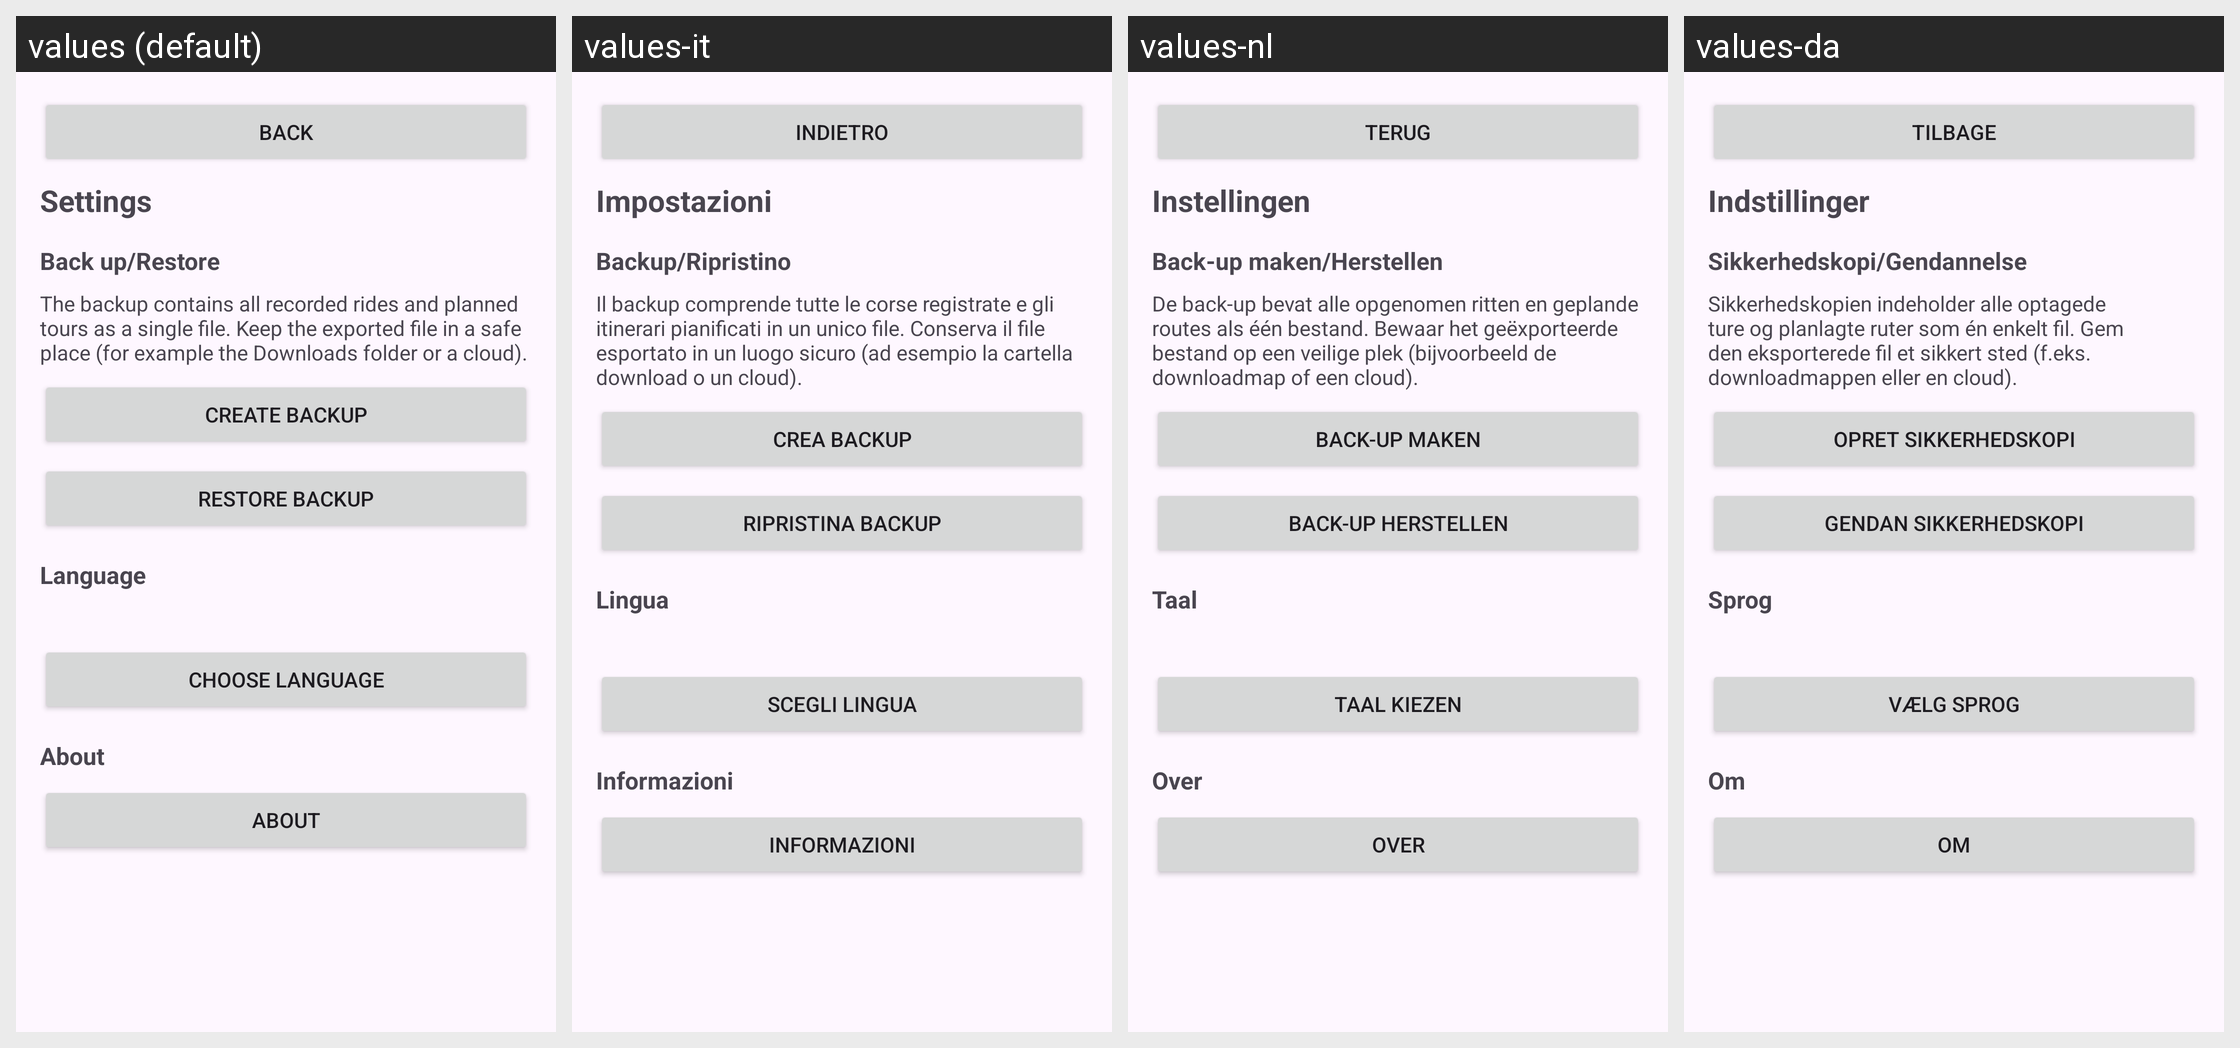

Translations of the strings shown on this Android screen, per locale in the grid:
Android screen res/layout/activity_settings.xml rendered under 4 locales, left to right: values (default), values-it, values-nl, values-da. Device: Nexus 5 (rendered at 1080×1920; each locale shown at half size, 540×960, under a caption strip naming it); theme Theme.BikingPro.
Other locales in the repository, not shown: values-de, values-es, values-fr.
Strings drawn on this screen, with the default value and each locale's value (text and hints the layout hard-codes, and strings that could not be matched under every locale, appear in the picture but are not listed):

btn_back
  values: Back
  values-it: Indietro
  values-nl: Terug
  values-da: Tilbage

settings_title
  values: Settings
  values-it: Impostazioni
  values-nl: Instellingen
  values-da: Indstillinger

settings_backup_section
  values: Back up/Restore
  values-it: Backup/Ripristino
  values-nl: Back-up maken/Herstellen
  values-da: Sikkerhedskopi/Gendannelse

settings_backup_hint
  values: The backup contains all recorded rides and planned tours as a single file. Keep the exported file in a safe place (for example the Downloads folder or a cloud).
  values-it: Il backup comprende tutte le corse registrate e gli itinerari pianificati in un unico file. Conserva il file esportato in un luogo sicuro (ad esempio la cartella download o un cloud).
  values-nl: De back-up bevat alle opgenomen ritten en geplande routes als één bestand. Bewaar het geëxporteerde bestand op een veilige plek (bijvoorbeeld de downloadmap of een cloud).
  values-da: Sikkerhedskopien indeholder alle optagede ture og planlagte ruter som én enkelt fil. Gem den eksporterede fil et sikkert sted (f.eks. downloadmappen eller en cloud).

btn_backup_export
  values: Create backup
  values-it: Crea backup
  values-nl: Back-up maken
  values-da: Opret sikkerhedskopi

btn_backup_restore
  values: Restore backup
  values-it: Ripristina backup
  values-nl: Back-up herstellen
  values-da: Gendan sikkerhedskopi

settings_language_section
  values: Language
  values-it: Lingua
  values-nl: Taal
  values-da: Sprog

btn_language_select
  values: Choose language
  values-it: Scegli lingua
  values-nl: Taal kiezen
  values-da: Vælg sprog

settings_about_section
  values: About
  values-it: Informazioni
  values-nl: Over
  values-da: Om

btn_about
  values: About
  values-it: Informazioni
  values-nl: Over
  values-da: Om
